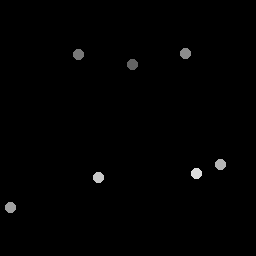

The table this chart was drawn from, first rows:
132.89, 65.418
78.67, 54.8
186.1, 53.62
11.25, 208.2
221.5, 165.1
98.76, 178.4
197.3, 174.4
